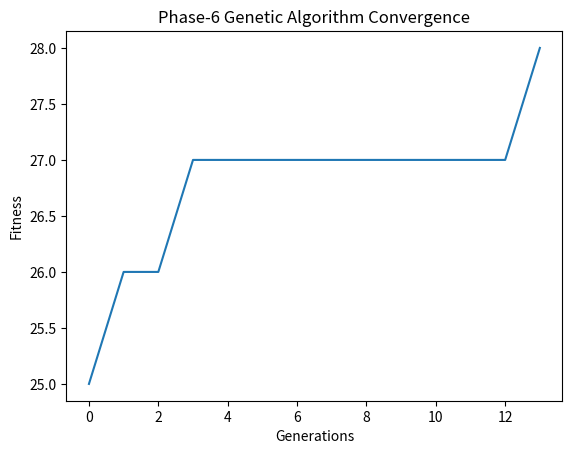

The matplotlib source for this figure:
import numpy as np
import matplotlib.pyplot as plt
import random

N = 8
POP_SIZE = 200
GENERATIONS = 1000
MUTATION_RATE = 0.3

def fitness(board):
    attacks = 0
    for i in range(N):
        for j in range(i+1, N):
            if board[i] == board[j] or abs(board[i]-board[j]) == j-i:
                attacks += 1
    return 28 - attacks

def create_board():
    return [random.randint(0,7) for _ in range(8)]

def crossover(p1, p2):
    point = random.randint(1,7)
    return p1[:point] + p2[point:]

def mutate(board):
    if random.random() < MUTATION_RATE:
        board[random.randint(0,7)] = random.randint(0,7)
    return board

population = [create_board() for _ in range(POP_SIZE)]
best_fitness = []

solution = None

for gen in range(GENERATIONS):
    population.sort(key=lambda x: fitness(x), reverse=True)
    best = population[0]
    best_fitness.append(fitness(best))

    if fitness(best) == 28:
        solution = best
        print("🎉 Solution Found:", best)
        break

    new_pop = population[:50]
    while len(new_pop) < POP_SIZE:
        p1, p2 = random.sample(population[:100], 2)
        child = mutate(crossover(p1,p2))
        new_pop.append(child)

    population = new_pop

if solution is None:
    solution = population[0]
    print("Best Approximate Solution:", solution)

plt.plot(best_fitness)
plt.title("Phase-6 Genetic Algorithm Convergence")
plt.xlabel("Generations")
plt.ylabel("Fitness")
plt.savefig("phase6_convergence.png")
plt.show()

print("\nphase6_convergence.png saved successfully.")
